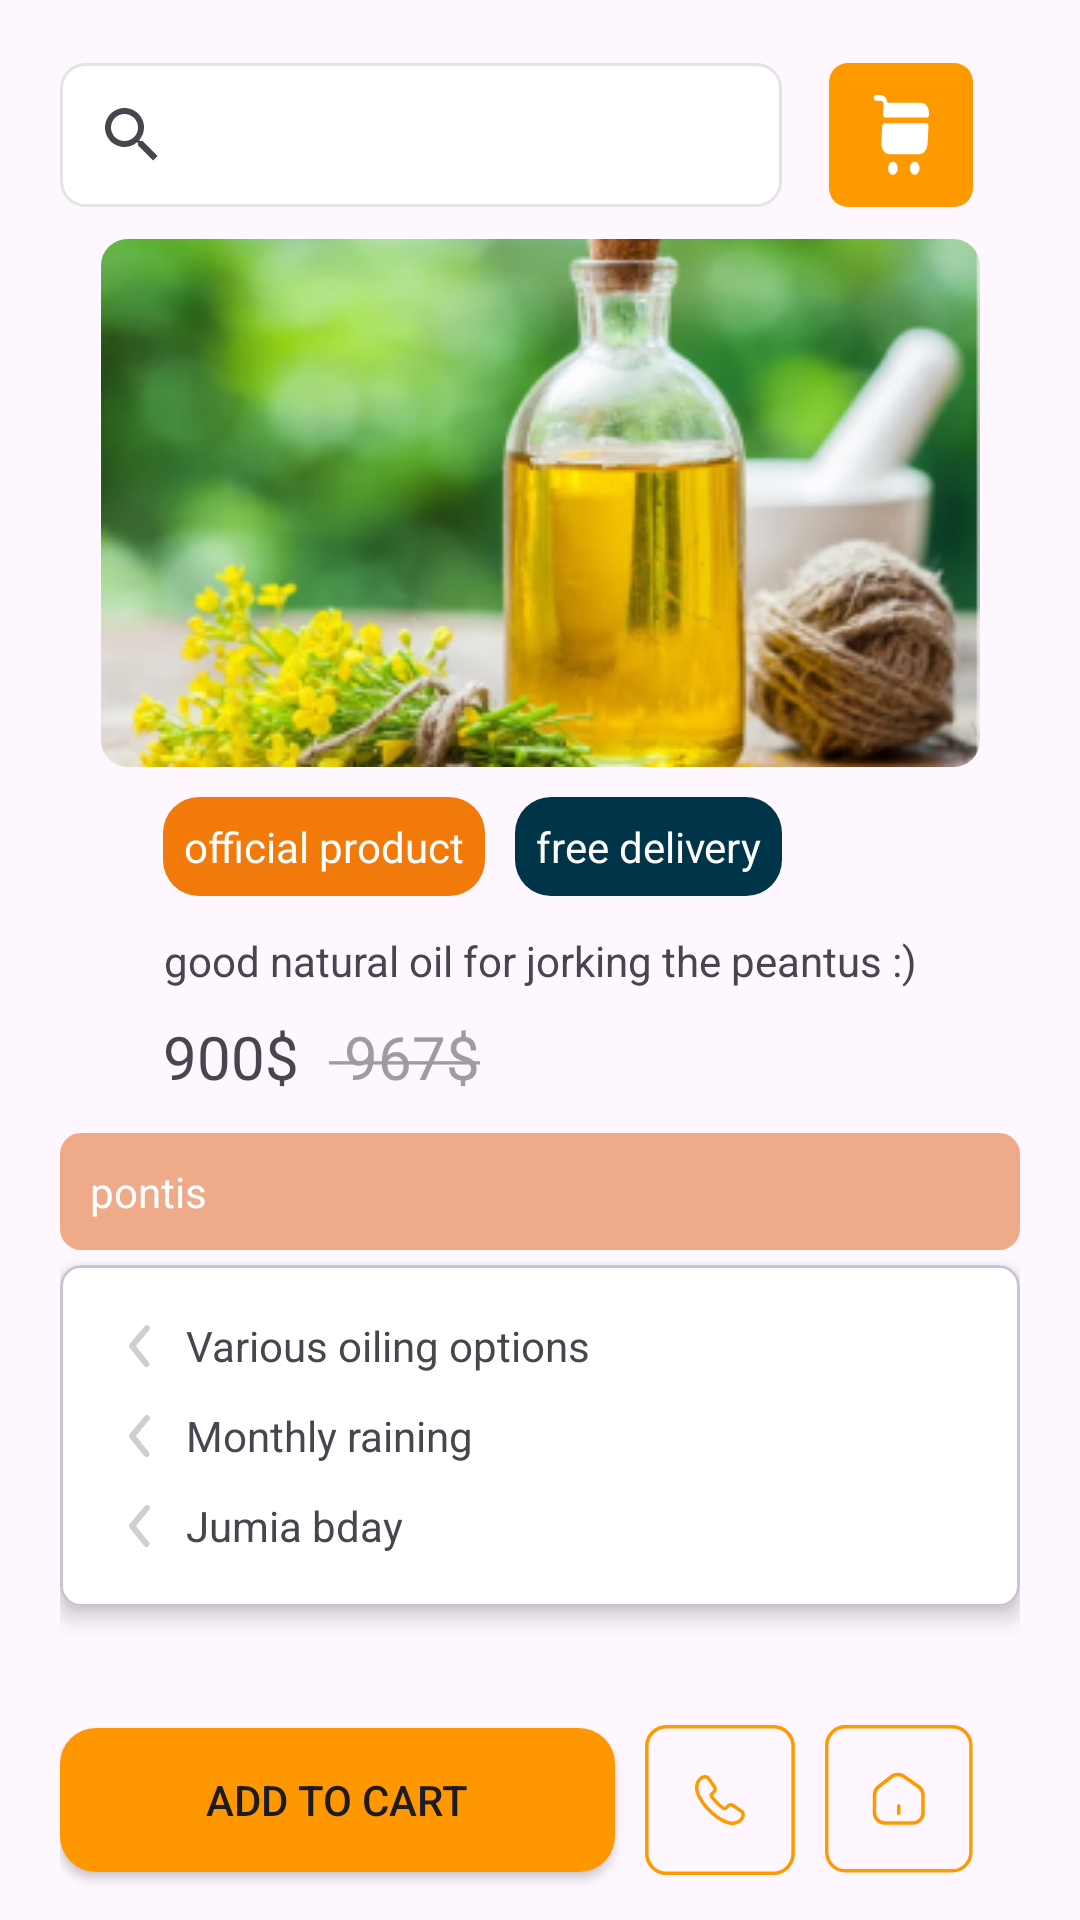

Layout XML and referenced resources for this Android screen:
<!-- AndroidManifest.xml: application theme Theme.Midterm -->
<!-- res/layout/fragment_store.xml -->
<?xml version="1.0" encoding="utf-8"?>
<androidx.constraintlayout.widget.ConstraintLayout xmlns:android="http://schemas.android.com/apk/res/android"
    xmlns:app="http://schemas.android.com/apk/res-auto"
    xmlns:tools="http://schemas.android.com/tools"
    android:layout_width="match_parent"
    android:layout_height="match_parent"
    android:id="@+id/shop_constraint"
    android:paddingHorizontal="20dp"
    tools:context="StoreFragment"
    >

    <SearchView
        android:id="@+id/shop_dudSearchbar"
        android:layout_width="0dp"
        android:layout_height="wrap_content"
        android:layout_marginTop="10dp"
        android:queryHint="Search"
        android:background="@drawable/bg_search_barrier"
        app:layout_constraintBottom_toTopOf="@+id/shop_oilJorker"
        app:layout_constraintEnd_toEndOf="@+id/shop_tagText2"
        app:layout_constraintStart_toStartOf="parent"
        app:layout_constraintTop_toTopOf="parent" />

    <ImageView
        android:id="@+id/shop_searchIcon"
        android:layout_width="0dp"
        android:layout_height="0dp"
        android:background="@drawable/shop_search_btn"
        app:layout_constraintTop_toTopOf="@id/shop_dudSearchbar"
        app:layout_constraintBottom_toBottomOf="@id/shop_dudSearchbar"
        app:layout_constraintStart_toEndOf="@id/shop_dudSearchbar"
        app:layout_constraintEnd_toEndOf="parent"
        app:layout_constraintDimensionRatio="1:1"

        />

    <com.google.android.material.imageview.ShapeableImageView
        android:id="@+id/shop_oilJorker"
        android:layout_width="wrap_content"
        android:layout_height="wrap_content"
        android:layout_marginBottom="10dp"
        app:layout_constraintBottom_toTopOf="@id/shop_tagText1"
        app:layout_constraintEnd_toEndOf="@+id/shop_itemText"

        app:layout_constraintStart_toStartOf="@+id/shop_itemText"
        app:shapeAppearanceOverlay="@style/ShapeAppearanceOverlay.App.CornerSize"
        app:srcCompat="@drawable/cool_oil_for_jorker" />

    <TextView
        android:id="@+id/shop_tagText1"
        android:layout_width="wrap_content"
        android:layout_height="wrap_content"
        android:layout_marginBottom="12dp"
        android:background="@drawable/rounded_corner_bg"
        android:padding="7dp"
        android:text="official product"
        android:textColor="@color/white"
        app:layout_constraintBottom_toTopOf="@id/shop_itemText"
        app:layout_constraintStart_toStartOf="@id/shop_itemText" />

    <TextView
        android:id="@+id/shop_tagText2"
        android:layout_width="wrap_content"
        android:layout_height="wrap_content"
        android:layout_marginStart="10dp"
        android:layout_marginBottom="12dp"
        android:background="@drawable/rounded_corner_bg_alt"
        android:padding="7dp"
        android:text="free delivery"
        android:textColor="@color/white"
        app:layout_constraintBottom_toTopOf="@id/shop_itemText"
        app:layout_constraintStart_toEndOf="@id/shop_tagText1"
        app:layout_constraintTop_toTopOf="@+id/shop_tagText1" />


    <TextView
        android:id="@+id/shop_itemText"
        android:layout_width="wrap_content"
        android:layout_height="wrap_content"
        android:gravity="center"
        android:text="good natural oil for jorking the peantus :)"
        app:layout_constraintBottom_toBottomOf="parent"
        app:layout_constraintEnd_toEndOf="parent"
        app:layout_constraintStart_toStartOf="parent"
        app:layout_constraintTop_toTopOf="parent" />

    <TextView
        android:id="@+id/shop_newPrice"
        android:layout_width="wrap_content"
        android:layout_height="wrap_content"
        android:layout_marginTop="9dp"
        android:text="900$"
        android:textSize="20sp"
        app:layout_constraintStart_toStartOf="@+id/shop_itemText"
        app:layout_constraintTop_toBottomOf="@+id/shop_itemText" />

    <TextView
        android:id="@+id/textView"
        android:layout_width="wrap_content"
        android:layout_height="wrap_content"
        android:layout_marginStart="10dp"
        android:text="@string/temp_string"
        android:textColor="#9D9D9D"
        android:textSize="20sp"
        app:layout_constraintStart_toEndOf="@id/shop_newPrice"
        app:layout_constraintTop_toBottomOf="@id/shop_itemText"
        app:layout_constraintTop_toTopOf="@id/shop_newPrice" />

    <TextView
        android:id="@+id/shop_textList"
        android:layout_width="match_parent"
        android:layout_height="wrap_content"
        android:layout_marginTop="12dp"
        android:background="@drawable/rounded_corner_bg_faded"
        android:padding="10dp"
        android:text="pontis"
        android:textColor="@color/white"
        app:layout_constraintEnd_toEndOf="@+id/shop_itemText"
        app:layout_constraintStart_toStartOf="@+id/shop_itemText"
        app:layout_constraintTop_toBottomOf="@id/shop_newPrice" />

    <com.google.android.material.card.MaterialCardView
        android:layout_width="0dp"
        android:layout_height="wrap_content"
        android:layout_marginTop="5dp"
        android:backgroundTint="@color/white"
        app:cardCornerRadius="7dp"

        app:cardElevation="4dp"
        app:layout_constraintEnd_toEndOf="@+id/shop_textList"
        app:layout_constraintStart_toStartOf="@+id/shop_textList"
        app:layout_constraintTop_toBottomOf="@id/shop_textList">


        <LinearLayout
            android:layout_width="match_parent"
            android:layout_height="wrap_content"
            android:orientation="vertical"
            android:padding="12dp">

            <TextView
                android:id="@+id/shop_textList_text1"
                android:layout_width="match_parent"
                android:layout_height="wrap_content"
                android:layout_margin="3dp"
                android:drawableLeft="@drawable/cart_back_arrow"
                android:drawablePadding="3dp"
                android:gravity="center_vertical"
                android:text="Various oiling options" />

            <TextView
                android:id="@+id/shop_textList_text2"
                android:layout_width="match_parent"
                android:layout_height="wrap_content"
                android:layout_margin="3dp"
                android:drawableLeft="@drawable/cart_back_arrow"
                android:drawablePadding="3dp"
                android:gravity="center_vertical"
                android:text="Monthly raining" />

            <TextView
                android:id="@+id/shop_textList_text3"
                android:layout_width="match_parent"
                android:layout_height="wrap_content"
                android:layout_margin="3dp"
                android:drawableLeft="@drawable/cart_back_arrow"
                android:drawablePadding="3dp"
                android:gravity="center_vertical"
                android:text="Jumia bday" />
        </LinearLayout>
    </com.google.android.material.card.MaterialCardView>

    <androidx.appcompat.widget.AppCompatButton
        android:id="@+id/shop_addCartBtn"
        android:layout_width="0dp"
        android:layout_height="wrap_content"
        android:background="@drawable/rounded_corner_bg_btn"
        android:gravity="center"
        android:text="add to cart"
        android:layout_marginEnd="10dp"
        app:layout_constraintBottom_toBottomOf="@+id/shop_callIcon"
        app:layout_constraintEnd_toStartOf="@+id/shop_callIcon"
        app:layout_constraintStart_toStartOf="parent"
        app:layout_constraintTop_toTopOf="@+id/shop_callIcon" />

    <ImageView
        android:id="@+id/shop_callIcon"
        android:layout_width="50dp"
        android:layout_height="0dp"
        android:layout_marginEnd="10dp"
        android:background="@drawable/shop_call_btn"
        app:layout_constraintBottom_toBottomOf="@+id/shop_homeIcon"
        app:layout_constraintDimensionRatio="1:1"
        app:layout_constraintEnd_toStartOf="@+id/shop_homeIcon"
        app:layout_constraintTop_toTopOf="@+id/shop_homeIcon" />

    <ImageView
        android:id="@+id/shop_homeIcon"
        android:layout_margin="15dp"
        android:layout_width="50dp"
        android:layout_height="0dp"
        android:background="@drawable/shop_homeicon_btn"
        app:layout_constraintBottom_toBottomOf="parent"
        app:layout_constraintDimensionRatio="1:1"
        app:layout_constraintEnd_toEndOf="parent" />

</androidx.constraintlayout.widget.ConstraintLayout>
<!-- resources referenced by this layout -->
<resources>
  <color name="white">#FFFFFFFF</color>
  <!-- drawable bg_search_barrier (drawable) -->
  <?xml version="1.0" encoding="utf-8"?>
  <shape xmlns:android="http://schemas.android.com/apk/res/android"
      android:shape="rectangle">
  
      
      <solid android:color="#FFFFFF" />
  
      
      <stroke
          android:width="1dp"
          android:color="#E4E4E4" />
  
      
      <corners android:radius="8dp" />
  </shape>
  <!-- drawable cart_back_arrow (drawable) -->
  <vector xmlns:android="http://schemas.android.com/apk/res/android"
      android:width="24dp"
      android:height="24dp"
      android:viewportWidth="24"
      android:viewportHeight="24">
    <path
        android:pathData="M13.83,19C13.681,19 13.533,18.968 13.398,18.903C13.263,18.84 13.144,18.746 13.05,18.63L8.22,12.63C8.073,12.451 7.992,12.227 7.992,11.995C7.992,11.763 8.073,11.539 8.22,11.36L13.22,5.36C13.39,5.156 13.634,5.027 13.898,5.003C14.163,4.979 14.426,5.06 14.63,5.23C14.834,5.4 14.963,5.644 14.987,5.908C15.011,6.173 14.93,6.436 14.76,6.64L10.29,12L14.61,17.36C14.732,17.507 14.81,17.685 14.834,17.875C14.858,18.065 14.827,18.257 14.745,18.43C14.663,18.602 14.533,18.747 14.371,18.849C14.209,18.95 14.021,19.002 13.83,19Z"
        android:fillColor="#CFCFCF"/>
  </vector>
  <!-- drawable rounded_corner_bg (drawable) -->
  <?xml version="1.0" encoding="utf-8"?>
  <shape xmlns:android="http://schemas.android.com/apk/res/android"
      android:shape="rectangle">
  
      
      <solid android:color="?android:attr/colorFocusedHighlight" />
  
      
      
      <corners android:radius="12dp" />
  
  </shape>
  <!-- drawable rounded_corner_bg_alt (drawable) -->
  <?xml version="1.0" encoding="utf-8"?>
  <shape xmlns:android="http://schemas.android.com/apk/res/android"
      android:shape="rectangle">
  
      
      <solid android:color="@color/material_dynamic_primary20" />
  
      
      <corners android:radius="12dp" />
  
  </shape>
  <!-- drawable rounded_corner_bg_btn (drawable) -->
  <?xml version="1.0" encoding="utf-8"?>
  <shape xmlns:android="http://schemas.android.com/apk/res/android"
      android:shape="rectangle">
      <solid android:color="#FF9800" /> <corners android:radius="12dp" />
  </shape>
  <!-- drawable rounded_corner_bg_faded (drawable) -->
  <?xml version="1.0" encoding="utf-8"?>
  <shape xmlns:android="http://schemas.android.com/apk/res/android"
      android:shape="rectangle">
  
      
      <solid android:color="#EFAA8A" />
  
      
      
      <corners android:radius="7dp" />
  
  </shape>
  <string name="temp_string"><strike> 967$</strike></string>
  <style name="ShapeAppearanceOverlay.App.CornerSize" parent="">
  
          <item name="cornerSize">5%</item>
  
      </style>
  <style name="Theme.Midterm" parent="Base.Theme.Midterm" />
  <style name="Base.Theme.Midterm" parent="Theme.Material3.DayNight.NoActionBar">
          
          
      </style>
</resources>
